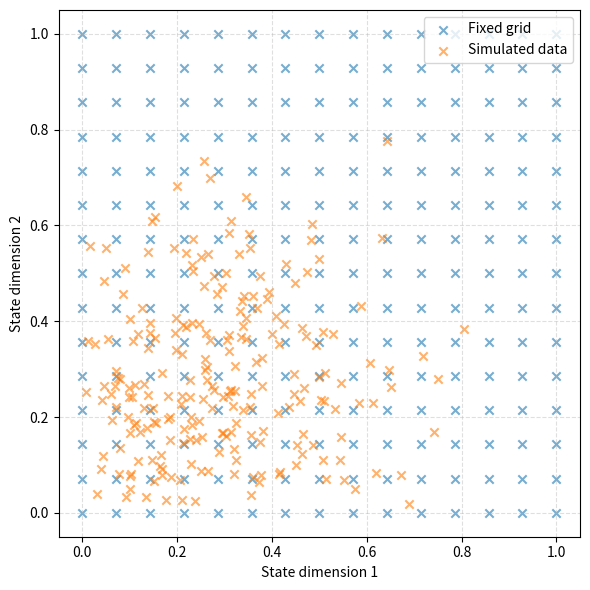

The matplotlib source for this figure:
# -*- coding: utf-8 -*-
"""
Created on Tue May 13 10:01:27 2025

[redacted]
"""

import numpy as np
import matplotlib.pyplot as plt

# Opret et fast grid
x_grid = np.linspace(0, 1, 15)
y_grid = np.linspace(0, 1, 15)
Xg, Yg = np.meshgrid(x_grid, y_grid)

# Generer simulerede datapunkter (Beta-distribution)
n_sim = 225
x_sim = np.random.beta(2, 5, size=n_sim)
y_sim = np.random.beta(2, 5, size=n_sim)

# Plot
plt.figure(figsize=(6, 6))
plt.scatter(Xg.flatten(), Yg.flatten(), marker='x', alpha=0.6, label='Fixed grid')
plt.scatter(x_sim, y_sim, marker='x', alpha=0.6, label='Simulated data')
#plt.title('Illustration of grid vs. simulerede punkter')
plt.xlabel('State dimension 1')
plt.ylabel('State dimension 2')
plt.legend()
plt.grid(True, linestyle='--', alpha=0.4)
plt.tight_layout()
plt.show()
